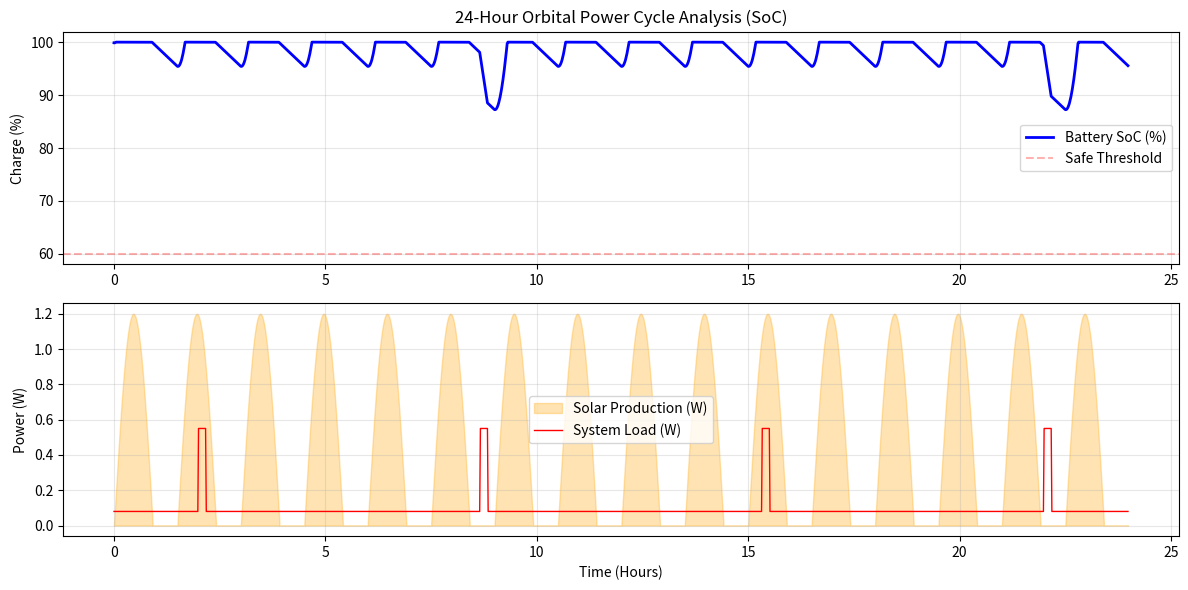

Recreate this plot in Python.
import numpy as np
import matplotlib.pyplot as plt

def analyze_power_cycle():
    # --- Satellite Parameters ---
    # FossaSat-1 based: ~1 Wh battery (3.7V, 300mAh)
    # Solar Panels: ~1W peak on 1 facet (50x50mm GaAs 30% eff)
    # Quiescent consumption: 50mW
    # Radio TX consumption: 500mW (during 10-min GS pass)
    
    battery_cap_wh = 1.11 # 300mAh * 3.7V
    soc_initial = 100 # %
    t_orbit = 90 # mins
    t_eclipse = 35 # mins (approx for 400km LEO)
    t_sunlight = t_orbit - t_eclipse
    
    # Simulation: 24 hours (1440 mins)
    dt = 1 # min
    time_mins = np.arange(0, 1440, dt)
    n_steps = len(time_mins)
    
    soc = np.zeros(n_steps)
    p_solar = np.zeros(n_steps)
    p_load = np.zeros(n_steps)
    
    curr_soc_wh = battery_cap_wh * (soc_initial / 100)
    
    # Simplified Ground Station Pass Windows (approx 4 passes per 24h)
    pass_times = [(120, 130), (520, 530), (920, 930), (1320, 1330)]
    
    for i in range(n_steps):
        t = time_mins[i]
        
        # 1. Solar Input (Sinusoidal in sunlight, 0 in eclipse)
        orbit_phase = (t % t_orbit)
        if orbit_phase < t_sunlight:
            # Solar power peaks when sun is normal to panel
            p_solar[i] = 1.2 * np.sin(np.pi * orbit_phase / t_sunlight)
        else:
            p_solar[i] = 0.0
            
        # 2. Load Consumption
        is_pass = any(start <= t <= end for start, end in pass_times)
        p_load[i] = 0.55 if is_pass else 0.08 # Watts (TX vs Standby)
        
        # 3. Energy Balance
        net_p = p_solar[i] - p_load[i]
        # Efficiency: 90% charge, 95% discharge
        if net_p > 0:
            curr_soc_wh += (net_p * 0.9) * (dt/60)
        else:
            curr_soc_wh += (net_p / 0.95) * (dt/60)
            
        # Clamp SoC
        curr_soc_wh = np.clip(curr_soc_wh, 0, battery_cap_wh)
        soc[i] = (curr_soc_wh / battery_cap_wh) * 100

    # Plotting
    plt.figure(figsize=(12, 6))
    plt.subplot(2, 1, 1)
    plt.plot(time_mins / 60, soc, 'b-', lw=2, label='Battery SoC (%)')
    plt.axhline(60, color='red', linestyle='--', alpha=0.3, label='Safe Threshold')
    plt.title('24-Hour Orbital Power Cycle Analysis (SoC)')
    plt.ylabel('Charge (%)')
    plt.grid(True, alpha=0.3)
    plt.legend()

    plt.subplot(2, 1, 2)
    plt.fill_between(time_mins / 60, p_solar, color='orange', alpha=0.3, label='Solar Production (W)')
    plt.plot(time_mins / 60, p_load, 'r-', lw=1, label='System Load (W)')
    plt.xlabel('Time (Hours)')
    plt.ylabel('Power (W)')
    plt.grid(True, alpha=0.3)
    plt.legend()
    
    plt.tight_layout()
    plt.savefig('power_cycle_analysis.png')
    print("Exported: power_cycle_analysis.png")
    
    min_soc = np.min(soc)
    print(f"Minimum SoC: {min_soc:.2f}%")
    print(f"Energy Status: {'STABLE' if min_soc > 60 else 'CRITICAL'}")

if __name__ == "__main__":
    analyze_power_cycle()
